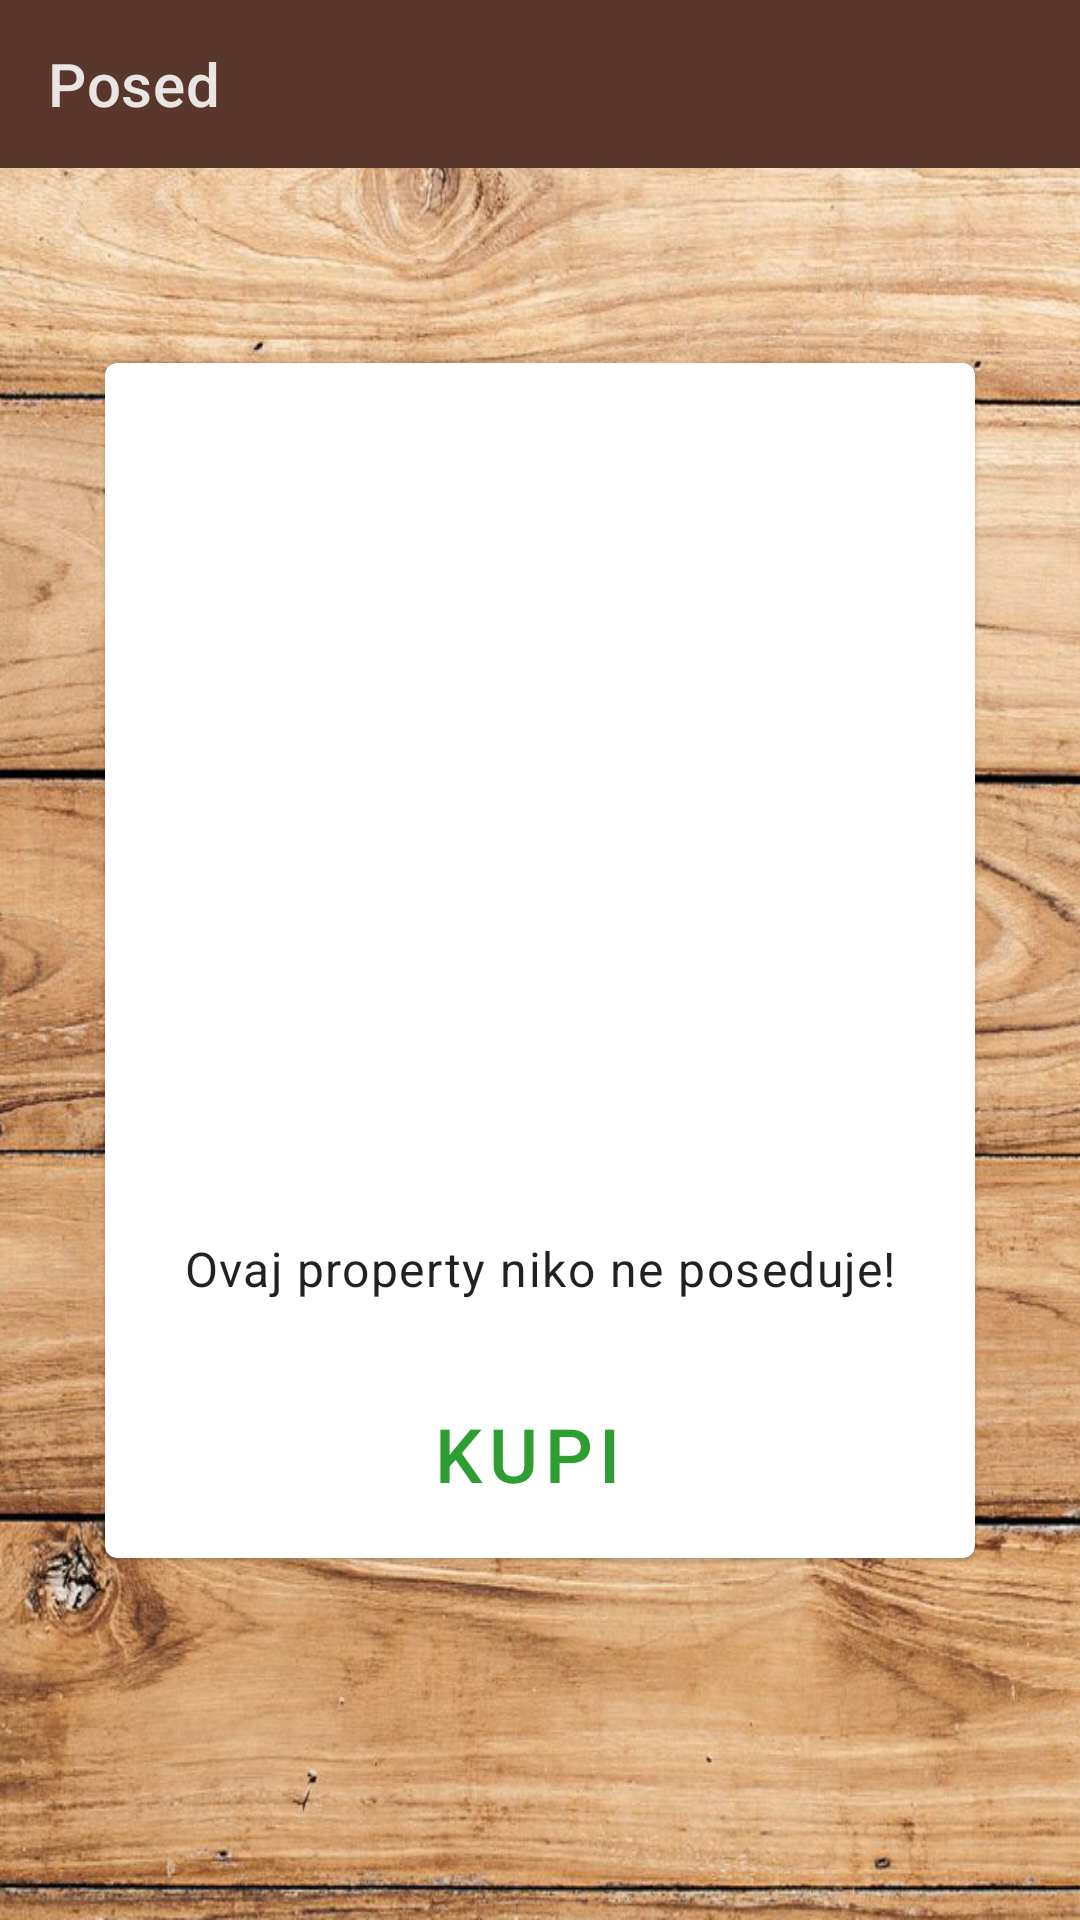

Here is an Android app screen rendered from its layout file. Give the layout XML and the strings, colors and styles it references.
<!-- AndroidManifest.xml: application theme Theme.Monopoly -->
<!-- res/layout/fragment_property_buy.xml -->
<?xml version="1.0" encoding="utf-8"?>
<androidx.constraintlayout.widget.ConstraintLayout xmlns:android="http://schemas.android.com/apk/res/android"
    xmlns:tools="http://schemas.android.com/tools"
    android:layout_width="match_parent"
    android:layout_height="match_parent"
    xmlns:app="http://schemas.android.com/apk/res-auto"
    tools:context=".property.PropertyBuyFragment"
    android:background="@drawable/backgound"
    >

    <com.google.android.material.appbar.MaterialToolbar
        android:id="@+id/topAppBar"
        android:layout_width="match_parent"
        android:layout_height="?attr/actionBarSize"
        app:title="Posed"
        app:navigationIcon="@drawable/outline_arrow_back_24"
        style="@style/Widget.MaterialComponents.Toolbar.Surface"
        android:backgroundTint="#59372D"
        app:layout_constraintTop_toTopOf="parent"
        />

    <com.google.android.material.card.MaterialCardView
        android:id="@+id/card"
        android:layout_width="match_parent"
        android:layout_height="wrap_content"
        android:layout_margin="35dp"
        app:layout_constraintTop_toTopOf="parent"
        app:layout_constraintBottom_toBottomOf="parent"
        app:cardBackgroundColor="#FFFFFF"
        >

        <LinearLayout
            android:layout_width="match_parent"
            android:layout_height="wrap_content"
            android:orientation="vertical"

            >

            
            <ImageView
                android:id="@+id/posed"
                android:layout_width="match_parent"
                android:layout_height="250dp"
                android:scaleType="fitXY"
                />

            <LinearLayout
                android:layout_width="match_parent"
                android:layout_height="wrap_content"
                android:orientation="vertical"
                android:padding="16dp">



                <LinearLayout
                    android:layout_width="wrap_content"
                    android:layout_height="wrap_content"
                    android:layout_marginTop="25dp"
                    android:layout_gravity="center"
                    >
                    <TextView
                        android:id="@+id/kuca"
                        android:layout_width="wrap_content"
                        android:layout_height="wrap_content"
                        android:text="Ovaj property niko ne poseduje!"
                        android:textAppearance="?attr/textAppearanceBody1"
                        android:textColor="?android:attr/textColorPrimaryInverse"
                        />

                </LinearLayout>

            </LinearLayout>

            
            <LinearLayout
                android:layout_width="wrap_content"
                android:layout_height="wrap_content"
                android:layout_margin="8dp"
                android:orientation="horizontal"
                android:layout_gravity="center"
                >

                <com.google.android.material.button.MaterialButton
                    android:id="@+id/kupi"
                    android:layout_width="wrap_content"
                    android:layout_height="wrap_content"
                    android:text="Kupi "
                    android:textSize="25sp"
                    style="?attr/borderlessButtonStyle"
                    android:textColor="#2E9E32"
                    />
            </LinearLayout>

        </LinearLayout>

    </com.google.android.material.card.MaterialCardView>



</androidx.constraintlayout.widget.ConstraintLayout>
<!-- resources referenced by this layout -->
<resources>
  <!-- drawable backgound: png bitmap (drawable, 1040275 bytes) -->
  <style name="Theme.Monopoly" parent="Theme.MaterialComponents.NoActionBar">
          
          <item name="colorPrimary">@color/purple_500</item>
          <item name="colorPrimaryVariant">@color/purple_700</item>
          <item name="colorOnPrimary">@color/white</item>
          
          <item name="colorSecondary">@color/teal_200</item>
          <item name="colorSecondaryVariant">@color/teal_700</item>
          <item name="colorOnSecondary">@color/black</item>
          
          <item name="android:statusBarColor" tools:targetApi="l">?attr/colorPrimaryVariant</item>
          
      </style>
  <color name="purple_500">#FF6200EE</color>
  <color name="purple_700">#FF3700B3</color>
  <color name="white">#FFFFFFFF</color>
  <color name="teal_200">#FF03DAC5</color>
  <color name="teal_700">#FF018786</color>
  <color name="black">#FF000000</color>
</resources>
